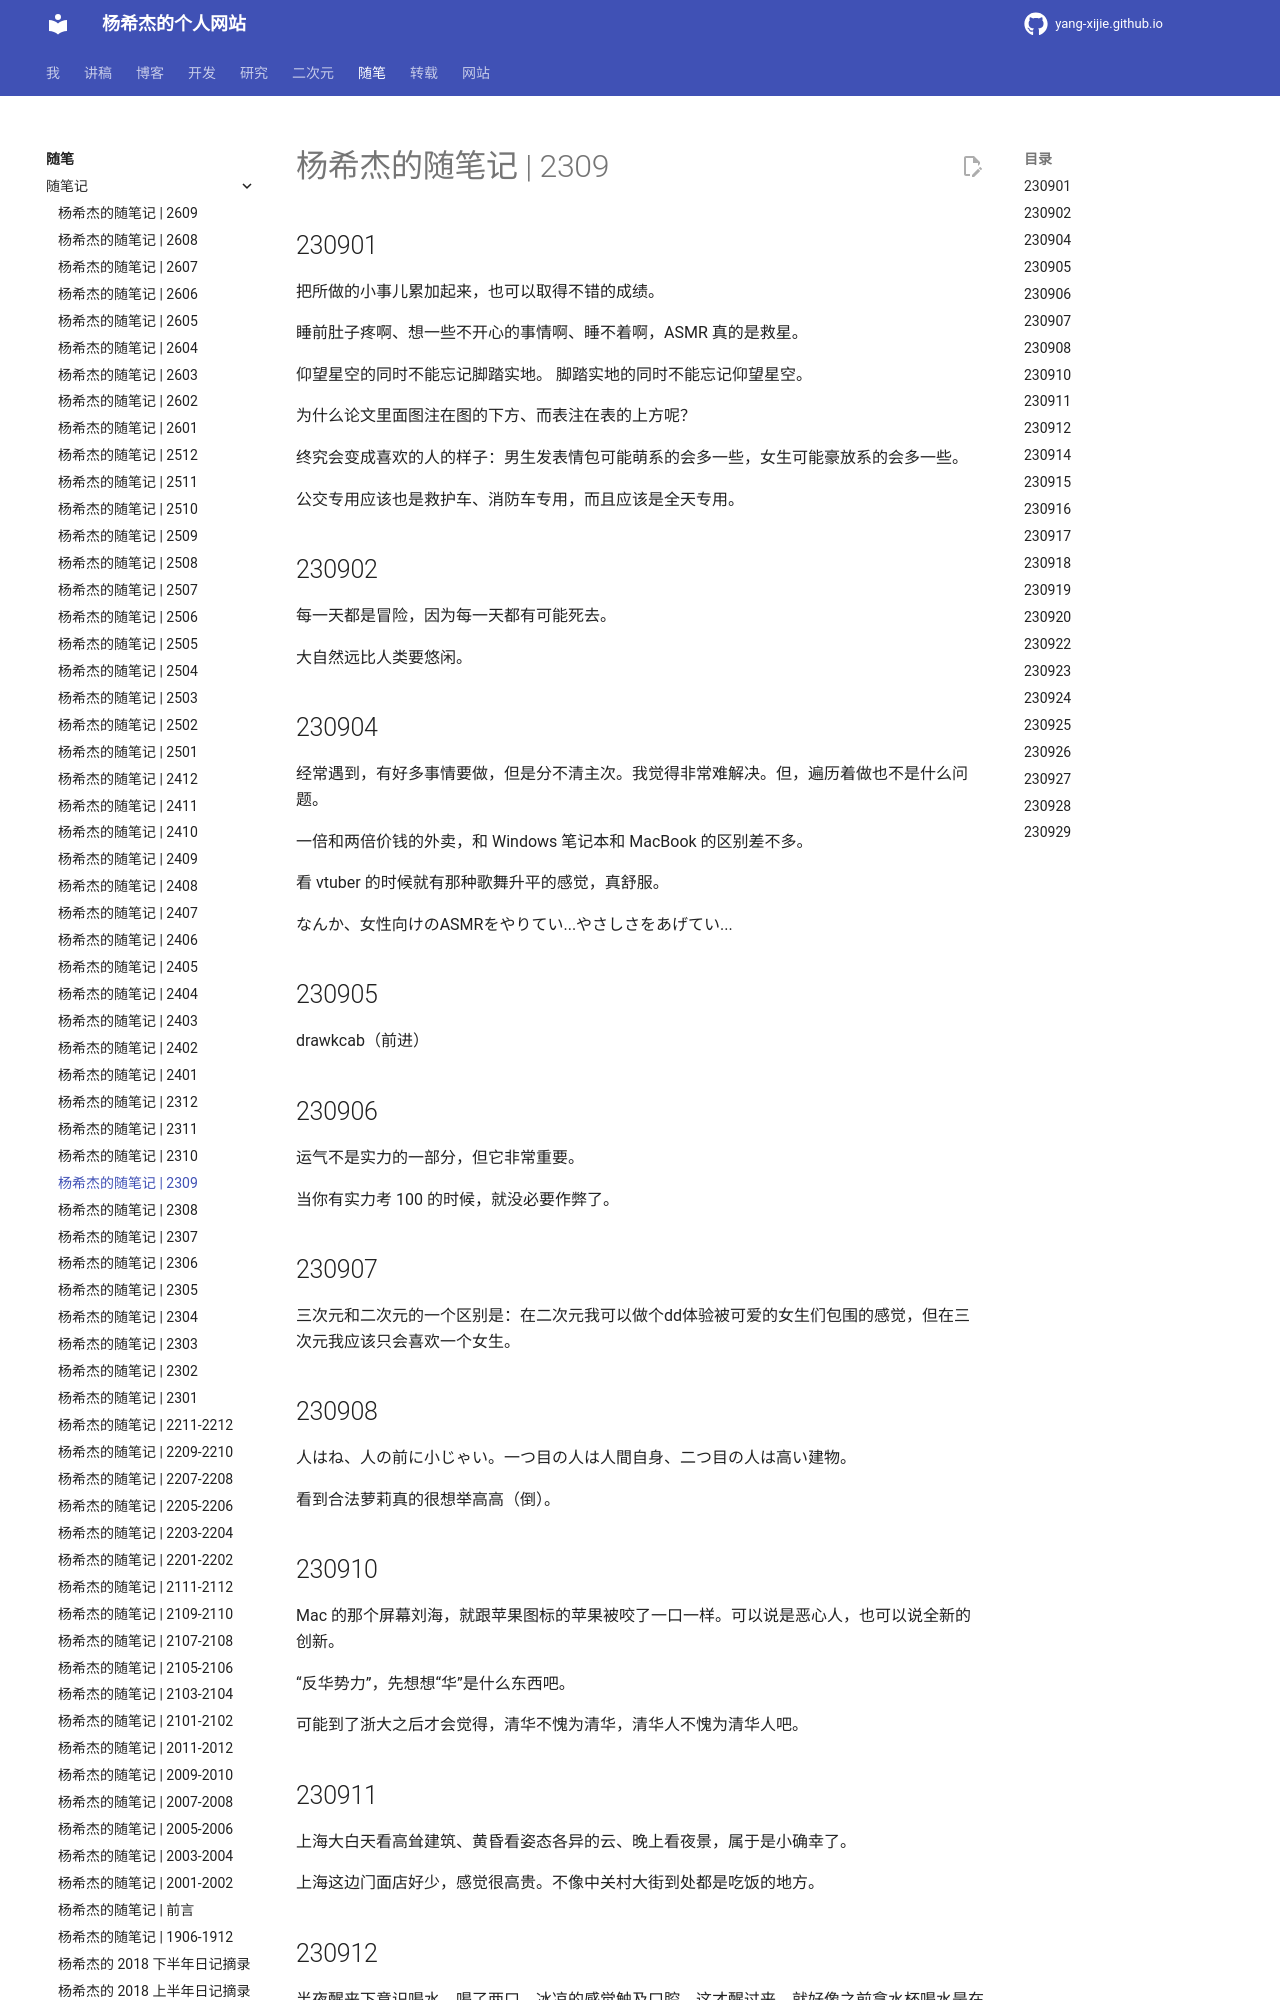

repository: Yang-Xijie/yang-xijie.github.io · page: ESSAY/Jottings/2309/index.html · generator: mkdocs

# 杨希杰的随笔记 | 2309

## 230901

把所做的小事儿累加起来，也可以取得不错的成绩。

睡前肚子疼啊、想一些不开心的事情啊、睡不着啊，ASMR 真的是救星。

仰望星空的同时不能忘记脚踏实地。
脚踏实地的同时不能忘记仰望星空。

为什么论文里面图注在图的下方、而表注在表的上方呢？

终究会变成喜欢的人的样子：男生发表情包可能萌系的会多一些，女生可能豪放系的会多一些。

公交专用应该也是救护车、消防车专用，而且应该是全天专用。

## 230902

每一天都是冒险，因为每一天都有可能死去。

大自然远比人类要悠闲。

## 230904

经常遇到，有好多事情要做，但是分不清主次。我觉得非常难解决。但，遍历着做也不是什么问题。

一倍和两倍价钱的外卖，和 Windows 笔记本和 MacBook 的区别差不多。

看 vtuber 的时候就有那种歌舞升平的感觉，真舒服。

なんか、女性向けのASMRをやりてい...やさしさをあげてい...

## 230905

drawkcab（前进）

## 230906

运气不是实力的一部分，但它非常重要。

当你有实力考 100 的时候，就没必要作弊了。

## 230907

三次元和二次元的一个区别是：在二次元我可以做个dd体验被可爱的女生们包围的感觉，但在三次元我应该只会喜欢一个女生。

## 230908

人はね、人の前に小じゃい。一つ目の人は人間自身、二つ目の人は高い建物。

看到合法萝莉真的很想举高高（倒）。

## 230910

Mac 的那个屏幕刘海，就跟苹果图标的苹果被咬了一口一样。可以说是恶心人，也可以说全新的创新。

“反华势力”，先想想“华”是什么东西吧。

可能到了浙大之后才会觉得，清华不愧为清华，清华人不愧为清华人吧。

## 230911

上海大白天看高耸建筑、黄昏看姿态各异的云、晚上看夜景，属于是小确幸了。

上海这边门面店好少，感觉很高贵。不像中关村大街到处都是吃饭的地方。

## 230912

半夜醒来下意识喝水，喝了两口，冰凉的感觉触及口腔，这才醒过来，就好像之前拿水杯喝水是在梦游一样。

电梯、高铁、飞机和传送门的区别是什么？

## 230914

朋友圈三天可见就跟arxiv上面的文章三天可见一样...你都发出来了，还想篡改看了的人的记忆？
